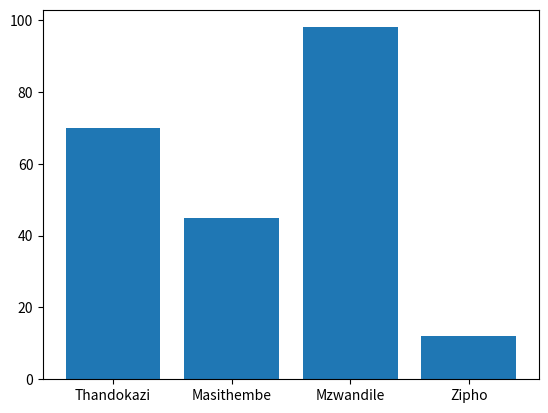

Reproduce this figure in Python.
import matplotlib.pyplot as plt
import numpy as np

marks = np.array([70, 45, 98, 12])
names = np.array(["Thandokazi", "Masithembe", "Mzwandile", "Zipho"])

plt.bar(names, marks)
plt.show()
